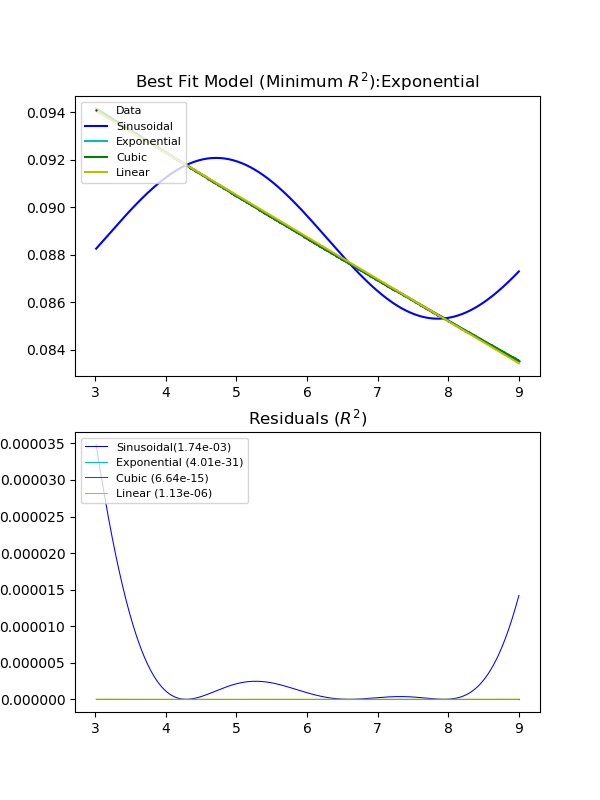

Source data for this figure (header and first rows):
3.000000000000000000e+00, 9.417645335842488030e-02
3.012024048096192175e+00, 9.415380843727599869e-02
3.024048096192384794e+00, 9.413116896114481769e-02
3.036072144288576968e+00, 9.410853492872206516e-02
3.048096192384769587e+00, 9.408590633869874653e-02
3.060120240480961762e+00, 9.406328318976628355e-02
3.072144288577154381e+00, 9.404066548061632003e-02
3.084168336673346555e+00, 9.401805320994086057e-02
3.096192384769539174e+00, 9.399544637643220124e-02
3.108216432865731349e+00, 9.397284497878298504e-02
3.120240480961923968e+00, 9.395024901568613251e-02
3.132264529058116143e+00, 9.392765848583489730e-02
3.144288577154308761e+00, 9.390507338792285219e-02
3.156312625250500936e+00, 9.388249372064386145e-02
3.168336673346693555e+00, 9.385991948269212237e-02
3.180360721442885730e+00, 9.383735067276216535e-02
3.192384769539078349e+00, 9.381478728954878443e-02
3.204408817635270523e+00, 9.379222933174712062e-02
3.216432865731462698e+00, 9.376967679805262024e-02
3.228456913827655317e+00, 9.374712968716104877e-02
3.240480961923847492e+00, 9.372458799776850480e-02
3.252505010020040110e+00, 9.370205172857132281e-02
3.264529058116232285e+00, 9.367952087826626750e-02
3.276553106212424904e+00, 9.365699544555031175e-02
3.288577154308617079e+00, 9.363447542912080312e-02
3.300601202404809698e+00, 9.361196082767539450e-02
3.312625250501001872e+00, 9.358945163991200245e-02
3.324649298597194491e+00, 9.356694786452894597e-02
3.336673346693386666e+00, 9.354444950022478000e-02
3.348697394789579285e+00, 9.352195654569839256e-02
3.360721442885771459e+00, 9.349946899964900471e-02
3.372745490981964078e+00, 9.347698686077615671e-02
3.384769539078156253e+00, 9.345451012777962474e-02
3.396793587174348872e+00, 9.343203879935961520e-02
3.408817635270541047e+00, 9.340957287421654265e-02
3.420841683366733221e+00, 9.338711235105121022e-02
3.432865731462925840e+00, 9.336465722856468474e-02
3.444889779559118459e+00, 9.334220750545836609e-02
3.456913827655310634e+00, 9.331976318043395946e-02
3.468937875751502808e+00, 9.329732425219348924e-02
3.480961923847695427e+00, 9.327489071943928511e-02
3.492985971943887602e+00, 9.325246258087398210e-02
3.505010020040080221e+00, 9.323003983520056215e-02
3.517034068136272396e+00, 9.320762248112225701e-02
3.529058116232465014e+00, 9.318521051734267313e-02
3.541082164328657189e+00, 9.316280394256569453e-02
3.553106212424849808e+00, 9.314040275549552439e-02
3.565130260521041983e+00, 9.311800695483668511e-02
3.577154308617234602e+00, 9.309561653929399050e-02
3.589178356713426776e+00, 9.307323150757258745e-02
3.601202404809619395e+00, 9.305085185837792816e-02
3.613226452905811570e+00, 9.302847759041577014e-02
3.625250501002003745e+00, 9.300610870239216232e-02
3.637274549098196363e+00, 9.298374519301351449e-02
3.649298597194388982e+00, 9.296138706098651394e-02
3.661322645290581157e+00, 9.293903430501816720e-02
3.673346693386773332e+00, 9.291668692381578609e-02
3.685370741482965951e+00, 9.289434491608700162e-02
3.697394789579158569e+00, 9.287200828053973622e-02
3.709418837675350744e+00, 9.284967701588225930e-02
3.721442885771542919e+00, 9.282735112082311779e-02
... 439 more rows
